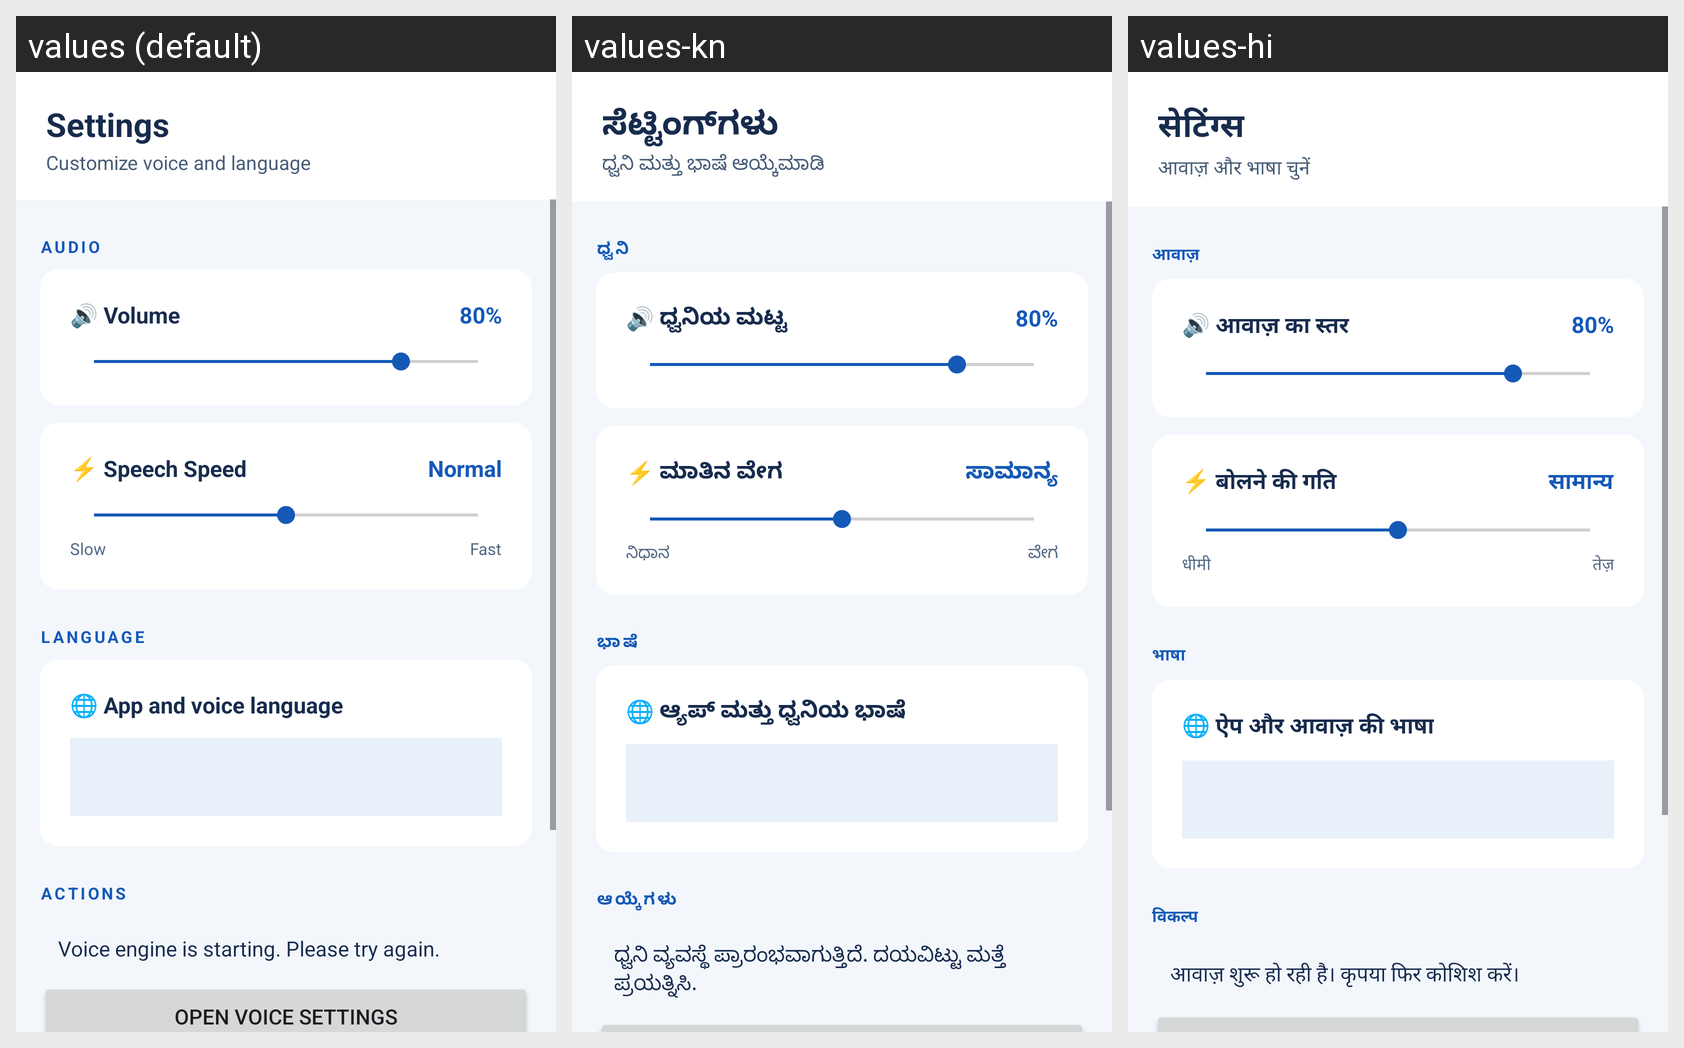

The Android screen above is rendered under several locales of the same app. Produce the string resources it draws, with the default and per-locale values.
Android screen res/layout/fragment_settings.xml rendered under 3 locales, left to right: values (default), values-kn, values-hi. Device: Nexus 5 (rendered at 1080×1920; each locale shown at half size, 540×960, under a caption strip naming it); theme Theme.SeeForYou.
Strings drawn on this screen, with the default value and each locale's value (text and hints the layout hard-codes, and strings that could not be matched under every locale, appear in the picture but are not listed):

settings
  values: Settings
  values-kn: ಸೆಟ್ಟಿಂಗ್‌ಗಳು
  values-hi: सेटिंग्स

customize_voice
  values: Customize voice and language
  values-kn: ಧ್ವನಿ ಮತ್ತು ಭಾಷೆ ಆಯ್ಕೆಮಾಡಿ
  values-hi: आवाज़ और भाषा चुनें

audio
  values: AUDIO
  values-kn: ಧ್ವನಿ
  values-hi: आवाज़

volume
  values: 🔊 Volume
  values-kn: 🔊 ಧ್ವನಿಯ ಮಟ್ಟ
  values-hi: 🔊 आवाज़ का स्तर

speech_speed
  values: ⚡ Speech Speed
  values-kn: ⚡ ಮಾತಿನ ವೇಗ
  values-hi: ⚡ बोलने की गति

speed_normal
  values: Normal
  values-kn: ಸಾಮಾನ್ಯ
  values-hi: सामान्य

speed_slow
  values: Slow
  values-kn: ನಿಧಾನ
  values-hi: धीमी

speed_fast
  values: Fast
  values-kn: ವೇಗ
  values-hi: तेज़

language
  values: LANGUAGE
  values-kn: ಭಾಷೆ
  values-hi: भाषा

voice_language
  values: 🌐 App and voice language
  values-kn: 🌐 ಆ್ಯಪ್ ಮತ್ತು ಧ್ವನಿಯ ಭಾಷೆ
  values-hi: 🌐 ऐप और आवाज़ की भाषा

actions
  values: ACTIONS
  values-kn: ಆಯ್ಕೆಗಳು
  values-hi: विकल्प

voice_loading
  values: Voice engine is starting. Please try again.
  values-kn: ಧ್ವನಿ ವ್ಯವಸ್ಥೆ ಪ್ರಾರಂಭವಾಗುತ್ತಿದೆ. ದಯವಿಟ್ಟು ಮತ್ತೆ ಪ್ರಯತ್ನಿಸಿ.
  values-hi: आवाज़ शुरू हो रही है। कृपया फिर कोशिश करें।
